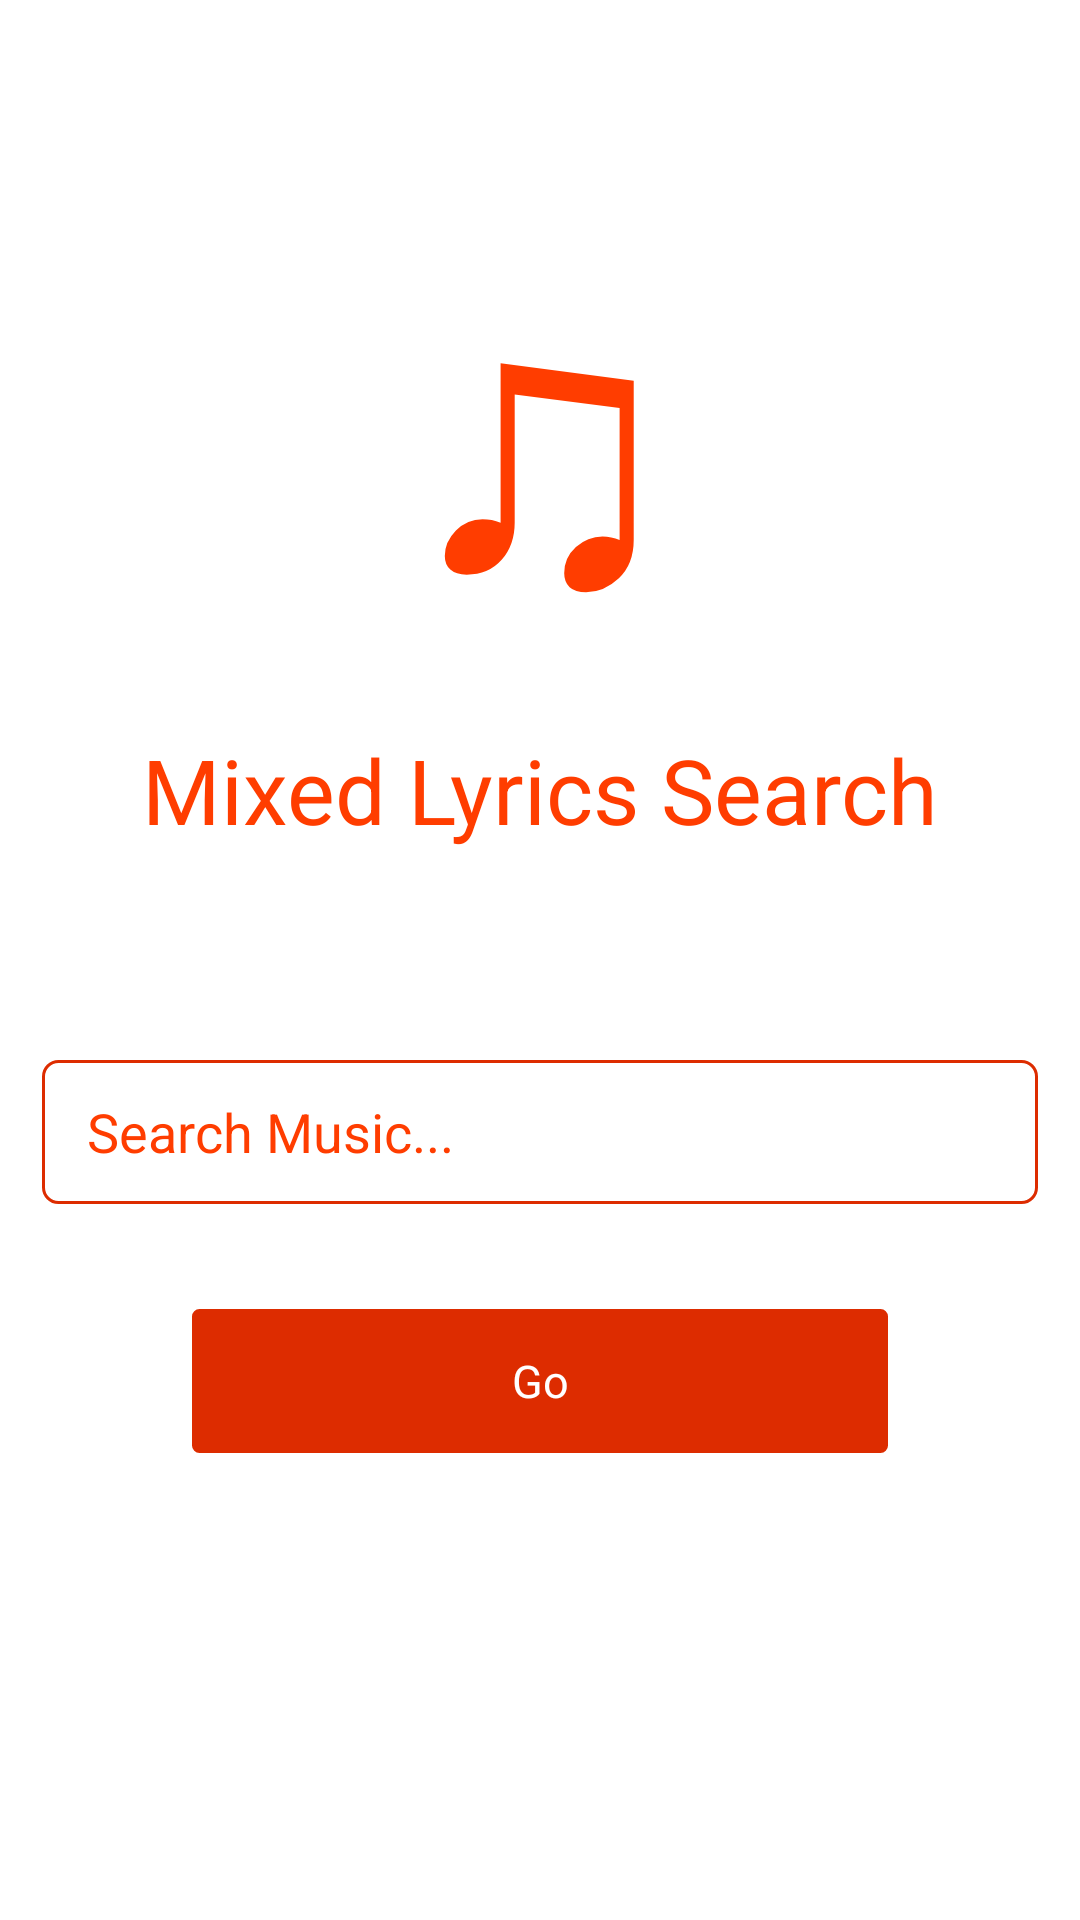

Reconstruct the res/layout file that produces this screen, plus the resources it refers to.
<!-- AndroidManifest.xml: application theme AppTheme -->
<!-- res/layout/activity_home.xml -->
<RelativeLayout xmlns:android="http://schemas.android.com/apk/res/android"
    xmlns:tools="http://schemas.android.com/tools"
    android:layout_width="match_parent"
    android:layout_height="match_parent"
    tools:context="com.example.ankit.mixlyrics.Home">

    <LinearLayout
        android:layout_width="match_parent"
        android:layout_height="match_parent"
        android:background="@color/White"
        android:gravity="center_vertical"
        android:orientation="vertical"
        android:padding="4dp">

        <TextView
            android:layout_width="wrap_content"
            android:layout_height="wrap_content"
            android:layout_gravity="center_horizontal"
            android:layout_marginBottom="10dp"
            android:layout_marginTop="-100dp"
            android:text="@string/logo_character"
            android:textColor="@color/PrimaryColor"
            android:textSize="@dimen/mls_font_size_home" />

        <TextView
            android:layout_width="match_parent"
            android:layout_height="wrap_content"
            android:layout_gravity="center"
            android:layout_marginBottom="70dp"
            android:gravity="center"
            android:text="Mixed Lyrics Search"
            android:textColor="@color/PrimaryColor"
            android:textColorHighlight="@color/PrimaryColor"
            android:textSize="30dp" />

        <EditText
            android:id="@+id/home_search_input"
            android:layout_width="match_parent"
            android:layout_height="wrap_content"
            android:layout_marginLeft="10dp"
            android:layout_marginRight="10dp"
            android:background="@drawable/home_search_input"
            android:ems="10"
            android:gravity="center_vertical"
            android:hint="Search Music..."
            android:imeOptions="actionSearch"
            android:paddingLeft="15dp"
            android:paddingRight="15dp"
            android:singleLine="true"
            android:textColor="@color/PrimaryColorDark"
            android:textColorHint="@color/PrimaryColor"
            android:textCursorDrawable="@null" />

        <TextView
            android:id="@+id/fire_search_home"
            android:layout_width="match_parent"
            android:layout_height="48dp"
            android:layout_marginLeft="60dp"
            android:layout_marginRight="60dp"
            android:layout_marginTop="35dp"
            android:background="@drawable/home_search_btn"
            android:backgroundTint="@color/PrimaryColorDark"
            android:elevation="2dp"
            android:gravity="center"
            android:imeOptions="actionDone"
            android:text="Go"
            android:textColor="@color/White"
            android:textCursorDrawable="@null"
            android:textSize="15dp" />
    </LinearLayout>


</RelativeLayout>
<!-- resources referenced by this layout -->
<resources>
  <color name="PrimaryColor">#FF3D00</color>
  <color name="PrimaryColorDark">#DD2C00</color>
  <color name="White">#FFFFFF</color>
  <dimen name="mls_font_size_home">25dp</dimen>
  <!-- drawable home_search_btn (drawable) -->
  <?xml version="1.0" encoding="utf-8"?>
  <shape
      android:shape="rectangle"
      xmlns:android="http://schemas.android.com/apk/res/android" >
      <size android:width="200dp" android:height="48dp"/>
      <corners android:radius="2dp"/>
      <stroke android:color="@color/PrimaryColor" android:width="1dp"/>
  </shape>
  <!-- drawable home_search_input (drawable) -->
  <?xml version="1.0" encoding="utf-8"?>
  <shape
      android:shape="rectangle"
      xmlns:android="http://schemas.android.com/apk/res/android" >
      <size android:width="200dp" android:height="48dp"/>
      <corners android:radius="5dp"/>
      <solid android:color="@color/White"/>
      <stroke android:color="@color/PrimaryColorDark"
          android:width="1dp"/>
  </shape>
  <string name="logo_character">Mixed Lyrics Search</string>
  <style name="AppTheme" parent="Theme.AppCompat.Light.NoActionBar">
  
          <item name="colorPrimary">@color/PrimaryColor</item>
          <item name="colorPrimaryDark">@color/PrimaryColorDark</item>
      </style>
</resources>
